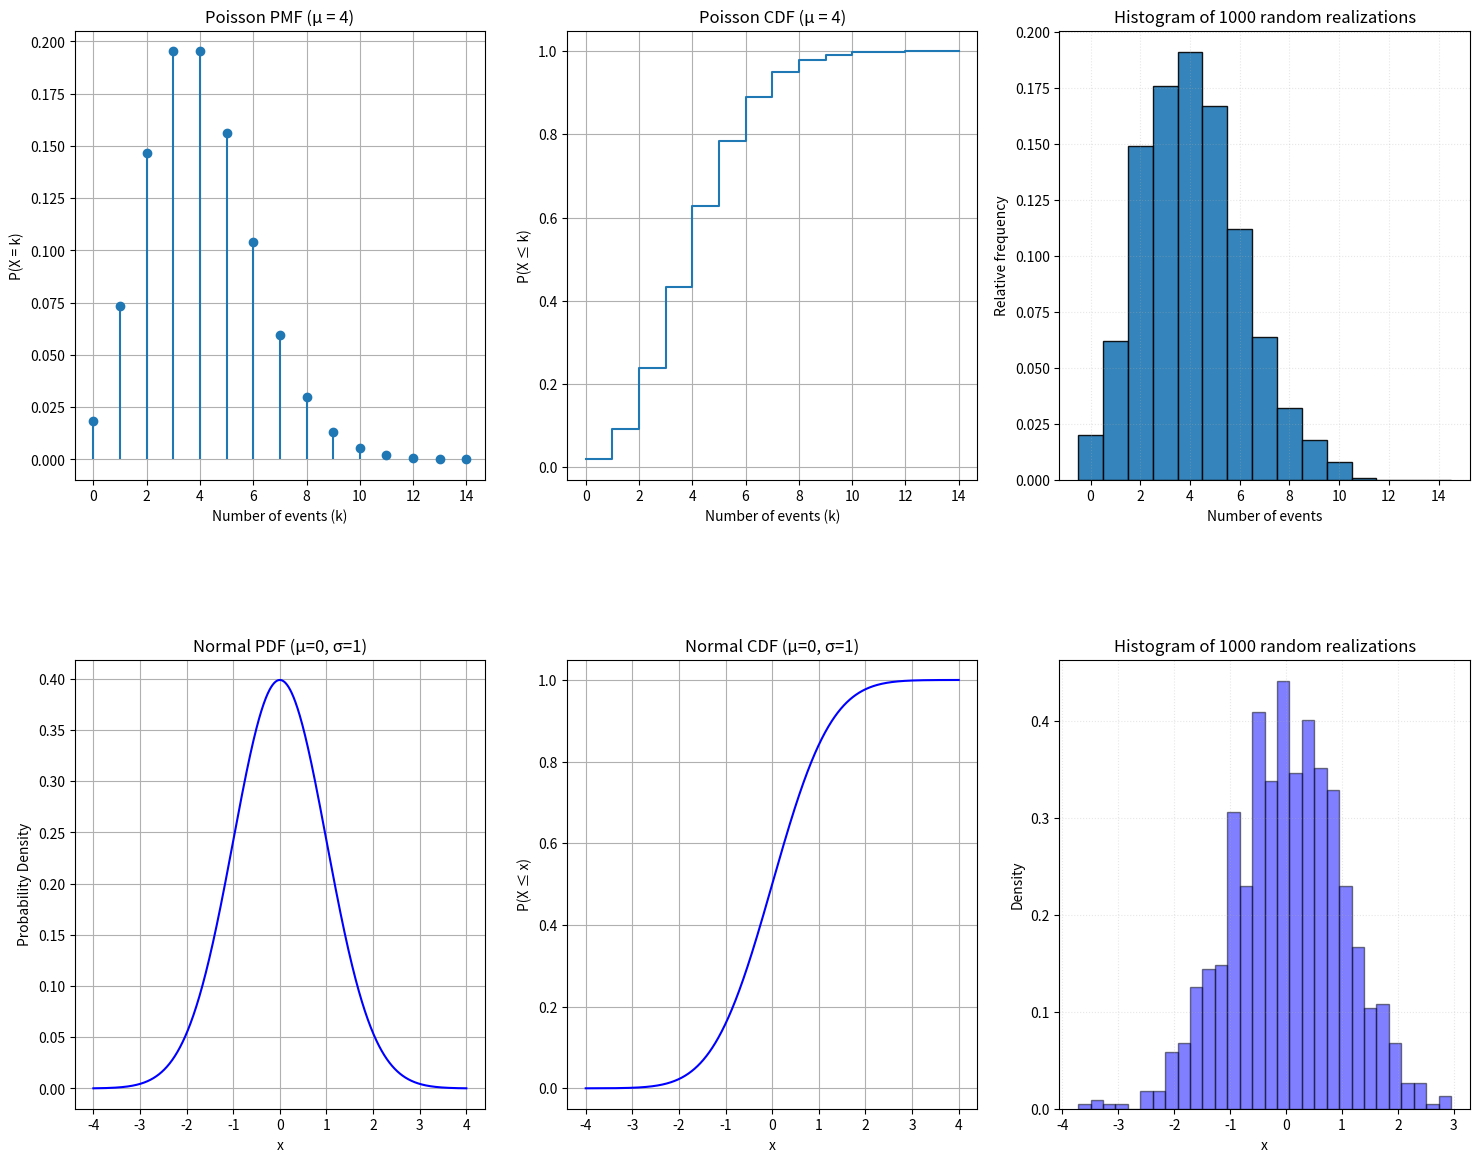

Write the Python code that produced this figure.
from scipy.stats import poisson
from scipy.stats import norm
import numpy as np
import matplotlib.pyplot as plt
from scipy.stats import ttest_ind

# a
# Random descrete variable with poissonian distribution
# with average rate, mu=4
rv_p = poisson(mu=4)

# Number of discrete events
x = np.arange(0, 15)

# PMF, CDF values 
pmf_val_p = rv_p.pmf(x)
cdf_val_p = rv_p.cdf(x)

# Generate 1000 random samples
samples = rv_p.rvs(size=1000)

# Create subplots side by side
fig, axs = plt.subplots(2, 3, figsize=(18, 14))
ax1, ax2, ax3, ax4, ax5, ax6 = axs.flatten()
plt.subplots_adjust(hspace=0.4)  # hspace controls vertical spacing between rows


# Plot PMF
ax1.stem(x, pmf_val_p, basefmt=" ")
ax1.set_title("Poisson PMF (μ = 4)")
ax1.set_xlabel("Number of events (k)")
ax1.set_ylabel("P(X = k)")
ax1.grid(True)

# Plot CDF
ax2.step(x, cdf_val_p, where='post')
ax2.set_title("Poisson CDF (μ = 4)")
ax2.set_xlabel("Number of events (k)")
ax2.set_ylabel("P(X ≤ k)")
ax2.grid(True)

# Histogram of 1000 realizations (sprobability not freq)
ax3.hist(samples, bins=np.arange(-0.5, 15.5, 1), density=True, edgecolor='black', alpha=0.9)
ax3.set_title("Histogram of 1000 random realizations")
ax3.set_xlabel("Number of events")
ax3.set_ylabel("Relative frequency")
ax3.grid(True, linestyle=':', alpha=0.3)

# b :
# Continuous random variable with normal distribution
# mean = 0, standard deviation = 1
rv_n = norm(loc=0, scale=1)

# Number of events
x = np.linspace(-4, 4, 1000)

# PDF, CDF values 
pdf_val_n = rv_n.pdf(x)
cdf_val_n = rv_n.cdf(x)

# Generate 1000 random samples
samples = rv_n.rvs(size=1000)

# Plot PMF
ax4.plot(x, pdf_val_n, color="blue")
ax4.set_title("Normal PDF (μ=0, σ=1)")
ax4.set_xlabel("x")
ax4.set_ylabel("Probability Density")
ax4.grid(True)

# Plot CDF
ax5.plot(x, cdf_val_n, color="blue")
ax5.set_title("Normal CDF (μ=0, σ=1)")
ax5.set_xlabel("x")
ax5.set_ylabel("P(X ≤ x)")
ax5.grid(True)

# Histogram of 1000 realizations (shows the probability not freq)
ax6.hist(samples, bins=30, density=True, edgecolor='black', alpha=0.5, color="blue")
ax6.set_title("Histogram of 1000 random realizations")
ax6.set_xlabel("x")
ax6.set_ylabel("Density")
ax6.grid(True, linestyle=':', alpha=0.3)

plt.show()

# c :
# Poisson samples (discrete)
poisson = rv_p.rvs(size=1000)

# Normal samples (continuous, mean=0)
normal = rv_n.rvs(size=1000)

# Perform two-sample t-test (Welch’s t-test)
t_stat, p_val = ttest_ind(poisson, normal, equal_var=False)

print(f"T-statistic: {t_stat}")
print(f"P-value: {p_val}")

if p_val < 0.05:
    print("Samples come from different distributions (reject H0).")
else:
    print("Samples could come from the same distribution (fail to reject H0).")
